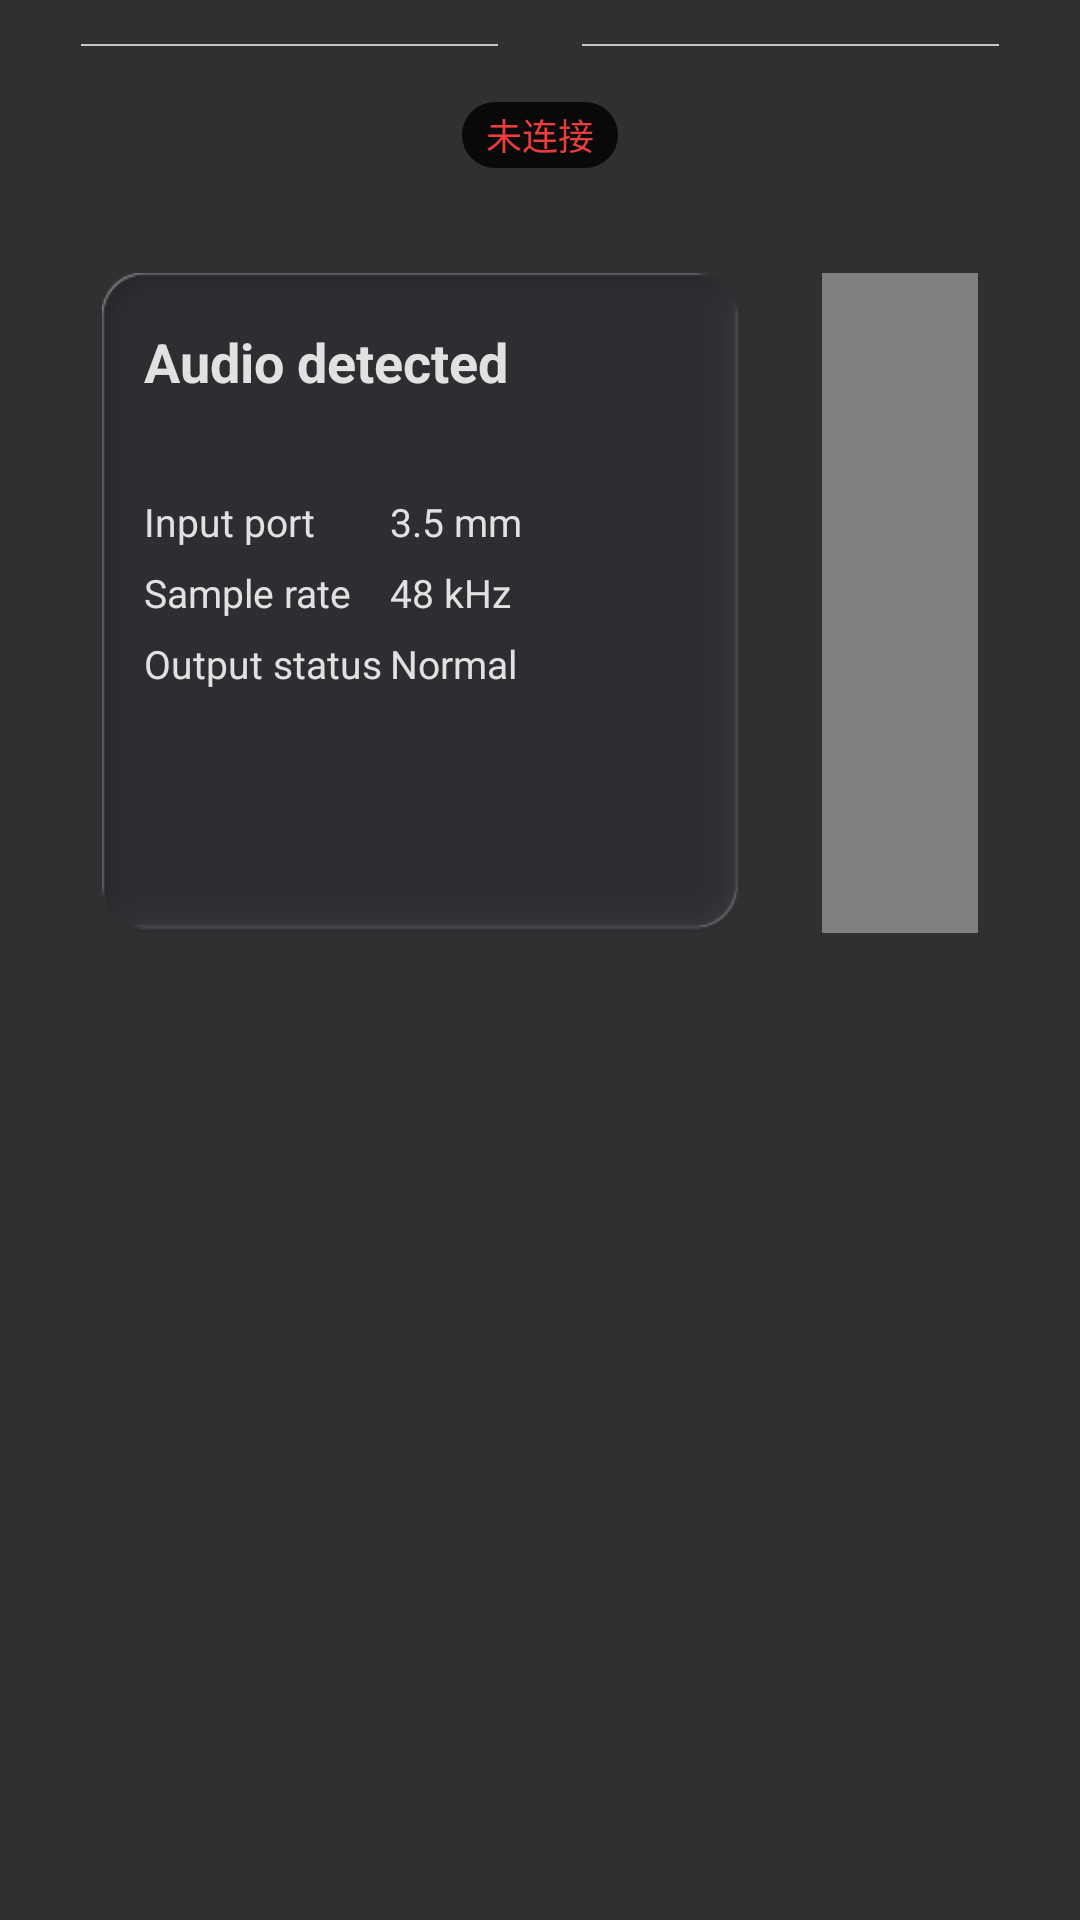

Android layout source for this screen:
<!-- AndroidManifest.xml: application theme AppTheme -->
<!-- res/layout/fragment_line.xml -->
<?xml version="1.0" encoding="utf-8"?>
<LinearLayout xmlns:android="http://schemas.android.com/apk/res/android"
    android:layout_width="match_parent"
    android:layout_height="match_parent"
    android:gravity="center_horizontal"
    android:orientation="vertical">

    <LinearLayout
        android:layout_width="match_parent"
        android:layout_height="30dp"
        android:gravity="center"
        android:orientation="horizontal">

        <View
            android:layout_width="139dp"
            android:layout_height="0.5dp"
            android:layout_marginEnd="14dp"
            android:background="@color/line_color" />

        <TextView
            android:id="@+id/page_title"
            android:layout_width="wrap_content"
            android:layout_height="wrap_content"
            android:includeFontPadding="false"
            android:textColor="@color/text_color"
            android:textSize="20sp"
            android:textStyle="bold" />

        <View
            android:layout_width="139dp"
            android:layout_height="0.5dp"
            android:layout_marginStart="14dp"
            android:background="@color/line_color" />
    </LinearLayout>

    <TextView
        android:id="@+id/line_status"
        android:layout_width="wrap_content"
        android:layout_height="22dp"
        android:layout_marginTop="4dp"
        android:background="@drawable/status_background"
        android:gravity="center"
        android:paddingStart="8dp"
        android:paddingEnd="8dp"
        android:text="@string/input_mode_status_disconnected"
        android:textColor="@color/status_disconnect"
        android:textSize="12sp" />

    <LinearLayout
        android:layout_width="match_parent"
        android:layout_height="220dp"
        android:layout_marginStart="34dp"
        android:layout_marginTop="35dp"
        android:layout_marginEnd="34dp"
        android:gravity="center_vertical"
        android:orientation="horizontal">

        <LinearLayout
            android:id="@+id/line_info_panel"
            android:layout_width="212dp"
            android:layout_height="match_parent"
            android:background="@drawable/mode_detail_bg"
            android:orientation="vertical"
            android:paddingStart="14dp"
            android:paddingTop="20dp"
            android:paddingEnd="14dp">

            <TextView
                android:id="@+id/line_audio_title"
                android:layout_width="match_parent"
                android:layout_height="wrap_content"
                android:includeFontPadding="false"
                android:text="@string/line_audio_detected"
                android:textColor="@color/text_color"
                android:textSize="18sp"
                android:textStyle="bold" />

            <LinearLayout
                android:layout_width="match_parent"
                android:layout_height="wrap_content"
                android:layout_marginTop="33dp"
                android:orientation="vertical">

                <LinearLayout
                    android:layout_width="match_parent"
                    android:layout_height="wrap_content"
                    android:gravity="center_vertical"
                    android:orientation="horizontal">

                    <TextView
                        android:layout_width="82dp"
                        android:layout_height="wrap_content"
                        android:text="@string/line_input_port_label"
                        android:textColor="@color/text_color"
                        android:textSize="13sp" />

                    <TextView
                        android:id="@+id/line_input_port"
                        android:layout_width="0dp"
                        android:layout_height="wrap_content"
                        android:layout_weight="1"
                        android:ellipsize="end"
                        android:maxLines="1"
                        android:text="@string/line_input_port_value"
                        android:textColor="@color/text_color"
                        android:textSize="13sp" />
                </LinearLayout>

                <LinearLayout
                    android:layout_width="match_parent"
                    android:layout_height="wrap_content"
                    android:gravity="center_vertical"
                    android:orientation="horizontal"
                    android:layout_marginTop="6dp">

                    <TextView
                        android:layout_width="82dp"
                        android:layout_height="wrap_content"
                        android:text="@string/line_sample_rate_label"
                        android:textColor="@color/text_color"
                        android:textSize="13sp" />

                    <TextView
                        android:id="@+id/line_sample_rate"
                        android:layout_width="0dp"
                        android:layout_height="wrap_content"
                        android:layout_weight="1"
                        android:text="@string/line_sample_rate_value"
                        android:textColor="@color/text_color"
                        android:textSize="13sp" />
                </LinearLayout>

                <LinearLayout
                    android:layout_width="match_parent"
                    android:layout_height="wrap_content"
                    android:gravity="center_vertical"
                    android:orientation="horizontal"
                    android:layout_marginTop="6dp">

                    <TextView
                        android:layout_width="82dp"
                        android:layout_height="wrap_content"
                        android:text="@string/line_output_status_label"
                        android:textColor="@color/text_color"
                        android:textSize="13sp" />

                    <TextView
                        android:id="@+id/line_output_status"
                        android:layout_width="0dp"
                        android:layout_height="wrap_content"
                        android:layout_weight="1"
                        android:text="@string/line_output_status_normal"
                        android:textColor="@color/text_color"
                        android:textSize="13sp" />
                </LinearLayout>
            </LinearLayout>
        </LinearLayout>

        <com.hivi.launcher.customview.AudioSpectrumView
            android:id="@+id/line_visualizer_panel"
            android:layout_width="469dp"
            android:layout_height="match_parent"
            android:layout_marginStart="28dp"
            android:background="@drawable/mode_rhythm_bg" />

    </LinearLayout>
</LinearLayout>
<!-- resources referenced by this layout -->
<resources>
  <color name="line_color">#C5C6C6</color>
  <color name="status_disconnect">#EC3E3E</color>
  <color name="text_color">#E1E1E1</color>
  <!-- drawable mode_detail_bg: png bitmap (drawable-xhdpi, 6404 bytes) -->
  <!-- drawable mode_rhythm_bg: png bitmap (drawable-xhdpi, 9140 bytes) -->
  <!-- drawable status_background (drawable) -->
  <?xml version="1.0" encoding="utf-8"?>
  <shape xmlns:android="http://schemas.android.com/apk/res/android"
      android:shape="rectangle">
      <solid android:color="#090909" />
      <corners android:radius="43dp" />
  </shape>
  <string name="input_mode_status_disconnected">未连接</string>
  <string name="line_audio_detected">Audio detected</string>
  <string name="line_input_port_label">Input port</string>
  <string name="line_input_port_value">3.5 mm</string>
  <string name="line_output_status_label">Output status</string>
  <string name="line_output_status_normal">Normal</string>
  <string name="line_sample_rate_label">Sample rate</string>
  <string name="line_sample_rate_value">48 kHz</string>
  <style name="AppTheme" parent="@android:style/Theme.Material.NoActionBar">
          <item name="android:windowNoTitle">true</item>
          <item name="android:windowActionBar">false</item>
          <item name="android:windowFullscreen">true</item>
          <item name="android:windowDrawsSystemBarBackgrounds">true</item>
          <item name="android:statusBarColor">#262626</item>
          <item name="android:navigationBarColor">#262626</item>
          <item name="android:fontFamily">sans-serif</item>
          <item name="android:colorAccent">#F5A623</item>
          <item name="android:windowLightStatusBar">false</item>
          <item name="android:windowLightNavigationBar">false</item>
      </style>
</resources>
